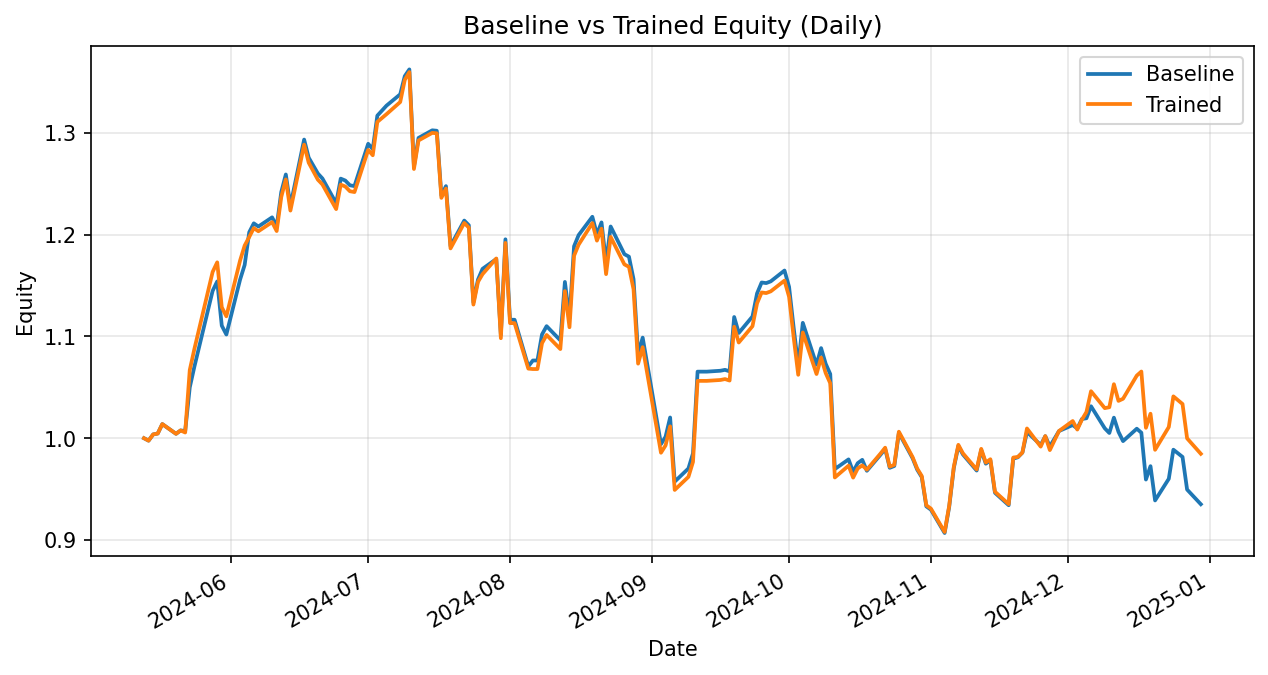

The data file committed next to this chart (first rows):
date, daily_return_x, equity_baseline, daily_return_y, equity_trained
2024-05-13, 0.0, 1.0, 0.0, 1.0
2024-05-14, -0.002383, 0.9976, -0.002383, 0.9976
2024-05-15, 0.006143, 1.004, 0.006143, 1.004
2024-05-16, 0.0008721, 1.005, 0.0008721, 1.005
2024-05-17, 0.009247, 1.014, 0.009247, 1.014
2024-05-20, -0.00945, 1.004, -0.00945, 1.004
2024-05-21, 0.003317, 1.008, 0.003317, 1.008
2024-05-22, -0.0005607, 1.007, -0.002024, 1.006
2024-05-23, 0.04251, 1.05, 0.06101, 1.067
2024-05-24, 0.01925, 1.07, 0.01925, 1.088
2024-05-28, 0.0698, 1.145, 0.0698, 1.163
2024-05-29, 0.008112, 1.154, 0.008112, 1.173
2024-05-30, -0.03767, 1.111, -0.03767, 1.129
2024-05-31, -0.007846, 1.102, -0.007846, 1.12
2024-06-03, 0.04895, 1.156, 0.04895, 1.175
2024-06-04, 0.0125, 1.17, 0.0125, 1.189
2024-06-05, 0.02745, 1.202, 0.007111, 1.198
2024-06-06, 0.007281, 1.211, 0.007281, 1.207
2024-06-07, -0.002585, 1.208, -0.002585, 1.203
2024-06-10, 0.007461, 1.217, 0.007461, 1.212
2024-06-11, -0.007226, 1.208, -0.007226, 1.204
2024-06-12, 0.02781, 1.242, 0.02781, 1.237
2024-06-13, 0.01396, 1.259, 0.01396, 1.254
2024-06-14, -0.02444, 1.228, -0.02444, 1.224
2024-06-17, 0.05297, 1.294, 0.05297, 1.289
2024-06-18, -0.01376, 1.276, -0.01376, 1.271
2024-06-20, -0.01219, 1.26, -0.01314, 1.254
2024-06-21, -0.003892, 1.255, -0.003751, 1.249
2024-06-24, -0.01937, 1.231, -0.01937, 1.225
2024-06-25, 0.01963, 1.255, 0.01963, 1.249
2024-06-26, -0.001503, 1.253, -0.001503, 1.247
2024-06-27, -0.00371, 1.249, -0.00371, 1.243
2024-06-28, -0.0006496, 1.248, -0.0006496, 1.242
2024-07-01, 0.03335, 1.289, 0.03335, 1.283
2024-07-02, -0.004086, 1.284, -0.004086, 1.278
2024-07-03, 0.02563, 1.317, 0.02563, 1.311
2024-07-05, 0.00745, 1.327, 0.005789, 1.318
2024-07-08, 0.008416, 1.338, 0.009062, 1.33
2024-07-09, 0.01334, 1.356, 0.01636, 1.352
2024-07-10, 0.004899, 1.362, 0.005696, 1.36
2024-07-11, -0.07005, 1.267, -0.07005, 1.265
2024-07-12, 0.02216, 1.295, 0.02216, 1.293
2024-07-15, 0.005788, 1.303, 0.005788, 1.3
2024-07-16, -0.0003391, 1.302, -0.0003391, 1.3
2024-07-17, -0.04883, 1.239, -0.04883, 1.236
2024-07-18, 0.007418, 1.248, 0.007418, 1.245
2024-07-19, -0.04722, 1.189, -0.04722, 1.187
2024-07-22, 0.02108, 1.214, 0.02108, 1.212
2024-07-23, -0.003799, 1.209, -0.003799, 1.207
2024-07-24, -0.06265, 1.134, -0.06265, 1.131
2024-07-25, 0.01972, 1.156, 0.01972, 1.154
2024-07-26, 0.009162, 1.166, 0.006602, 1.161
2024-07-29, 0.00825, 1.176, 0.01323, 1.177
2024-07-30, -0.06338, 1.102, -0.06658, 1.098
2024-07-31, 0.08529, 1.195, 0.08529, 1.192
2024-08-01, -0.06614, 1.116, -0.06614, 1.113
2024-08-02, 0.0, 1.116, 0.0, 1.113
2024-08-05, -0.04105, 1.071, -0.04018, 1.068
2024-08-06, 0.005414, 1.076, -0.0003821, 1.068
2024-08-07, 0.0, 1.076, 0.0, 1.068
... 100 more rows
